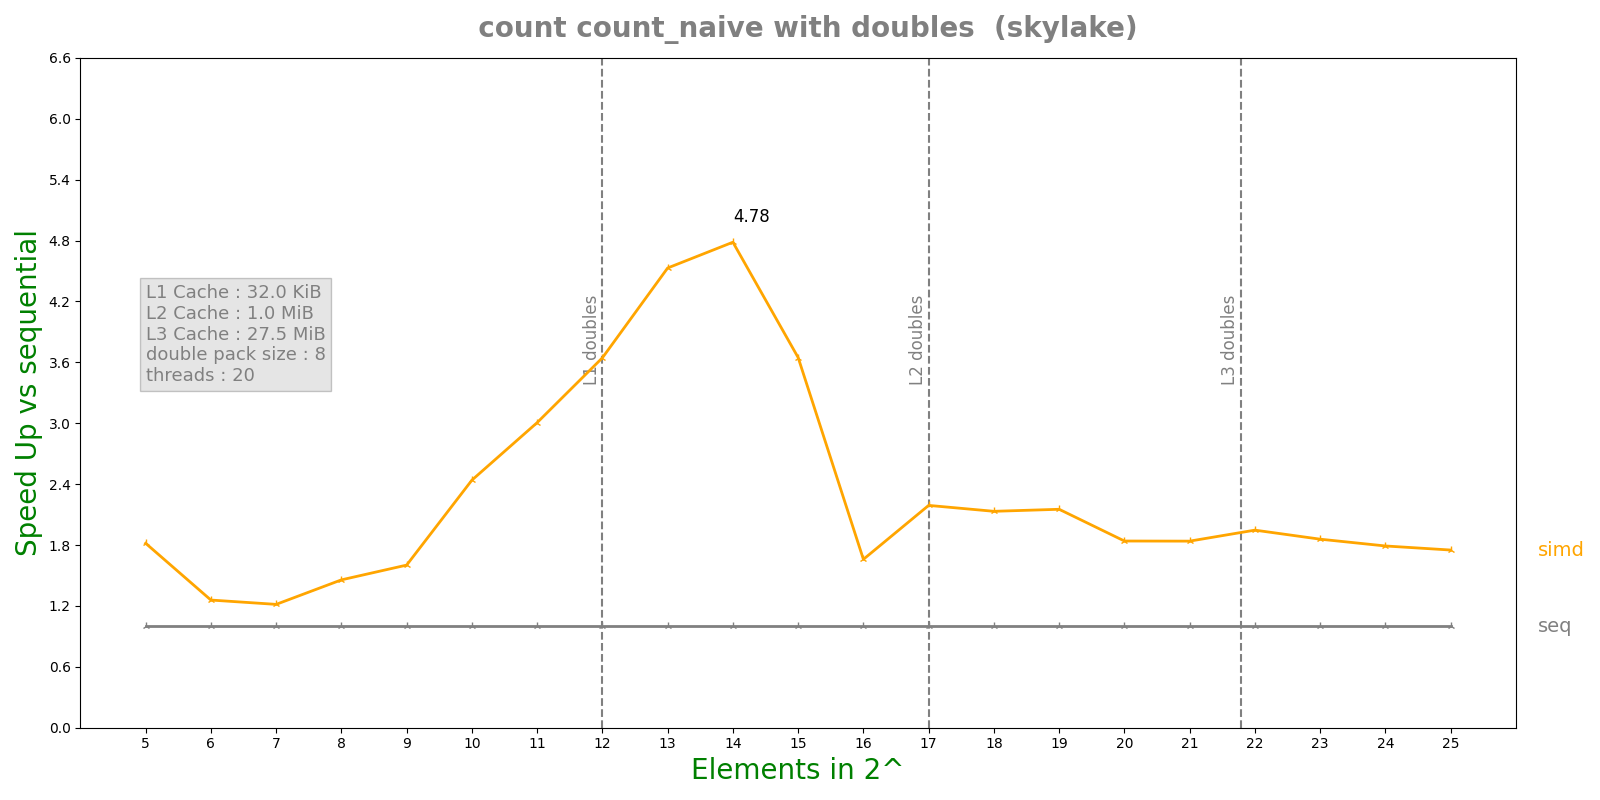

Values plotted in this chart, from the file beside it:
n, lane, threads, seq, simd, par, simdpar
5, 8, 20, 1.04664e-06, 5.7598e-07, 0.0001478, 5.7282e-07
6, 8, 20, 4.6368e-07, 3.6862e-07, 5.67269e-05, 4.2613e-07
7, 8, 20, 4.746e-07, 3.9052e-07, 6.3802e-05, 4.6805e-07
8, 8, 20, 6.3676e-07, 4.371e-07, 5.84441e-05, 5.44415e-07
9, 8, 20, 8.6088e-07, 5.3728e-07, 5.72231e-05, 6.6367e-07
10, 8, 20, 1.44625e-06, 5.9288e-07, 6.09567e-05, 9.4242e-07
11, 8, 20, 2.48625e-06, 8.2708e-07, 5.92832e-05, 1.45794e-06
12, 8, 20, 4.55358e-06, 1.2494e-06, 6.31911e-05, 2.70646e-06
13, 8, 20, 8.61642e-06, 1.90232e-06, 5.7915e-05, 5.33176e-06
14, 8, 20, 1.53803e-05, 3.21532e-06, 6.13424e-05, 1.2027e-05
15, 8, 20, 3.40045e-05, 9.32417e-06, 5.77701e-05, 3.0775e-05
16, 8, 20, 5.74383e-05, 3.46208e-05, 5.39871e-05, 5.23468e-05
17, 8, 20, 0.0001188, 5.42375e-05, 6.43545e-05, 8.23622e-05
18, 8, 20, 0.0002328, 0.0001092, 6.70528e-05, 0.0001381
19, 8, 20, 0.00056, 0.0002602, 0.0002044, 0.0002551
20, 8, 20, 0.001076, 0.000585, 0.0003564, 0.0004856
21, 8, 20, 0.002263, 0.001231, 0.000511, 0.0009217
22, 8, 20, 0.004364, 0.002242, 0.0005847, 0.001726
23, 8, 20, 0.00913, 0.004915, 0.001074, 0.004579
24, 8, 20, 0.01861, 0.01039, 0.002013, 0.01039
25, 8, 20, 0.0378, 0.02159, 0.003745, 0.02191
